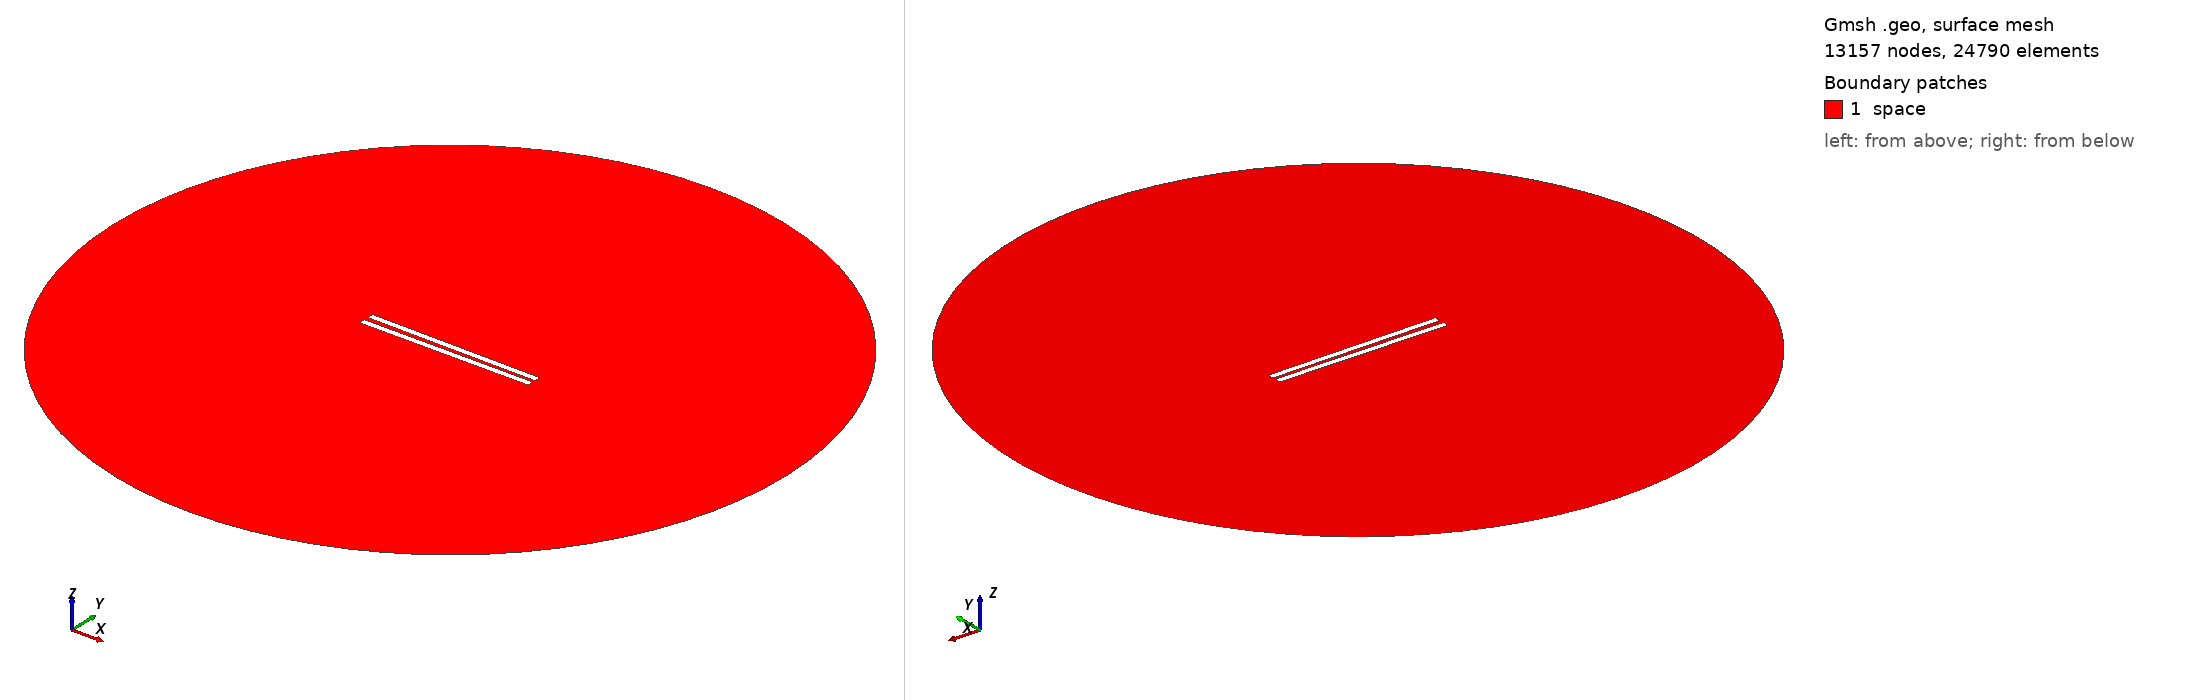

Gmsh geometry script, surface-meshed: 13157 nodes, 24790 surface elements. Boundary patches (legend numbers): 1 space. Left view from above one corner, right view from below the opposite corner. Legend entries are the model's physical surfaces. The drawing asked Gmsh for element sizes between 1% and 20% of the model's largest extent; the script's own settings can give other sizes.

=== 168.geo (drawn) ===
// Set the geometry kernel
SetFactory("OpenCASCADE");

//---------------------------------------
// Rectangles
//---------------------------------------

// Rectangle 1 (top)
Point(1) = {-49.84444444444444, 1.0833333333333333, 0, 1.0};
Point(2) = {49.84444444444444, 1.0833333333333333, 0, 1.0};
Point(3) = {49.84444444444444, 4.772222222222222, 0, 1.0};
Point(4) = {-49.84444444444444, 4.772222222222222, 0, 1.0};

Line(1) = {1, 2};
Line(2) = {2, 3};
Line(3) = {3, 4};
Line(4) = {4, 1};

Line Loop(1) = {1, 2, 3, 4};
Plane Surface(1) = {1};

Rotate { {0, 0, 1}, {0,  1.0833333333333333,  0}, -0.01 } {
  Surface{1};
}

// Rectangle 2 (bottom)
Point(5) = {-49.84444444444444, -1.0833333333333333, 0, 1.0};
Point(6) = {49.84444444444444, -1.0833333333333333, 0, 1.0};
Point(7) = {49.84444444444444, -4.772222222222222, 0, 1.0};
Point(8) = {-49.84444444444444, -4.772222222222222, 0, 1.0};

Line(5) = {5, 6};
Line(6) = {6, 7};
Line(7) = {7, 8};
Line(8) = {8, 5};

Line Loop(2) = {5, 6, 7, 8};
Plane Surface(2) = {2}; 


//---------------------------------------
// Circle
//---------------------------------------

// Define points
Point(9) = {0, 0, 0};        // Center
Point(10) = {200, 0, 0};     // Start point
Point(11) = {0, 200, 0};     // 90 degrees
Point(12) = {-200, 0, 0};    // 180 degrees
Point(13) = {0, -200, 0};    // 270 degrees

// Define circle arcs (each needs start, center, end)
Circle(9) = {10, 9, 11};
Circle(10) = {11, 9, 12};
Circle(11) = {12, 9, 13};
Circle(12) = {13, 9, 10};

// Define curve loop and surface if needed
Curve Loop(3) = {9, 10, 11, 12};
Surface(3) = {3};

// Subtract Rectangles from Circle
BooleanDifference{ Surface{3}; Delete; }{ Surface{1}; Surface{2}; Delete; }

//---------------------------------------
// Transfinite Lines and Surface
//---------------------------------------
r = 7;
Transfinite Line {1, 3} = 50*r Using Progression 1;
Transfinite Line {2, 4} = 2*r Using Progression 1;
Transfinite Line {5, 7} = 50*r Using Progression 1;
Transfinite Line {6, 8} = 2*r Using Progression 1;
Transfinite Line {9, 10, 11, 12} = 20 Using Progression 1;

//---------------------------------------
// Define Physical Groups
//---------------------------------------                

//--- Physical Curves
// Physical groups for boundaries
Physical Line("force_segment", 10) = {1};
Physical Line("upper_plate", 11) = {2, 3, 4};
Physical Line("lower_plate", 12) = {5, 6, 7, 8};
Physical Line("boundary", 20) = {9, 10, 11, 12};

//--- Physical Surfaces
Physical Surface("space", 30) = {3};

//---------------------------------------
// 6. Generate the Mesh
//---------------------------------------
Mesh 2;  // 2D mesh generation
